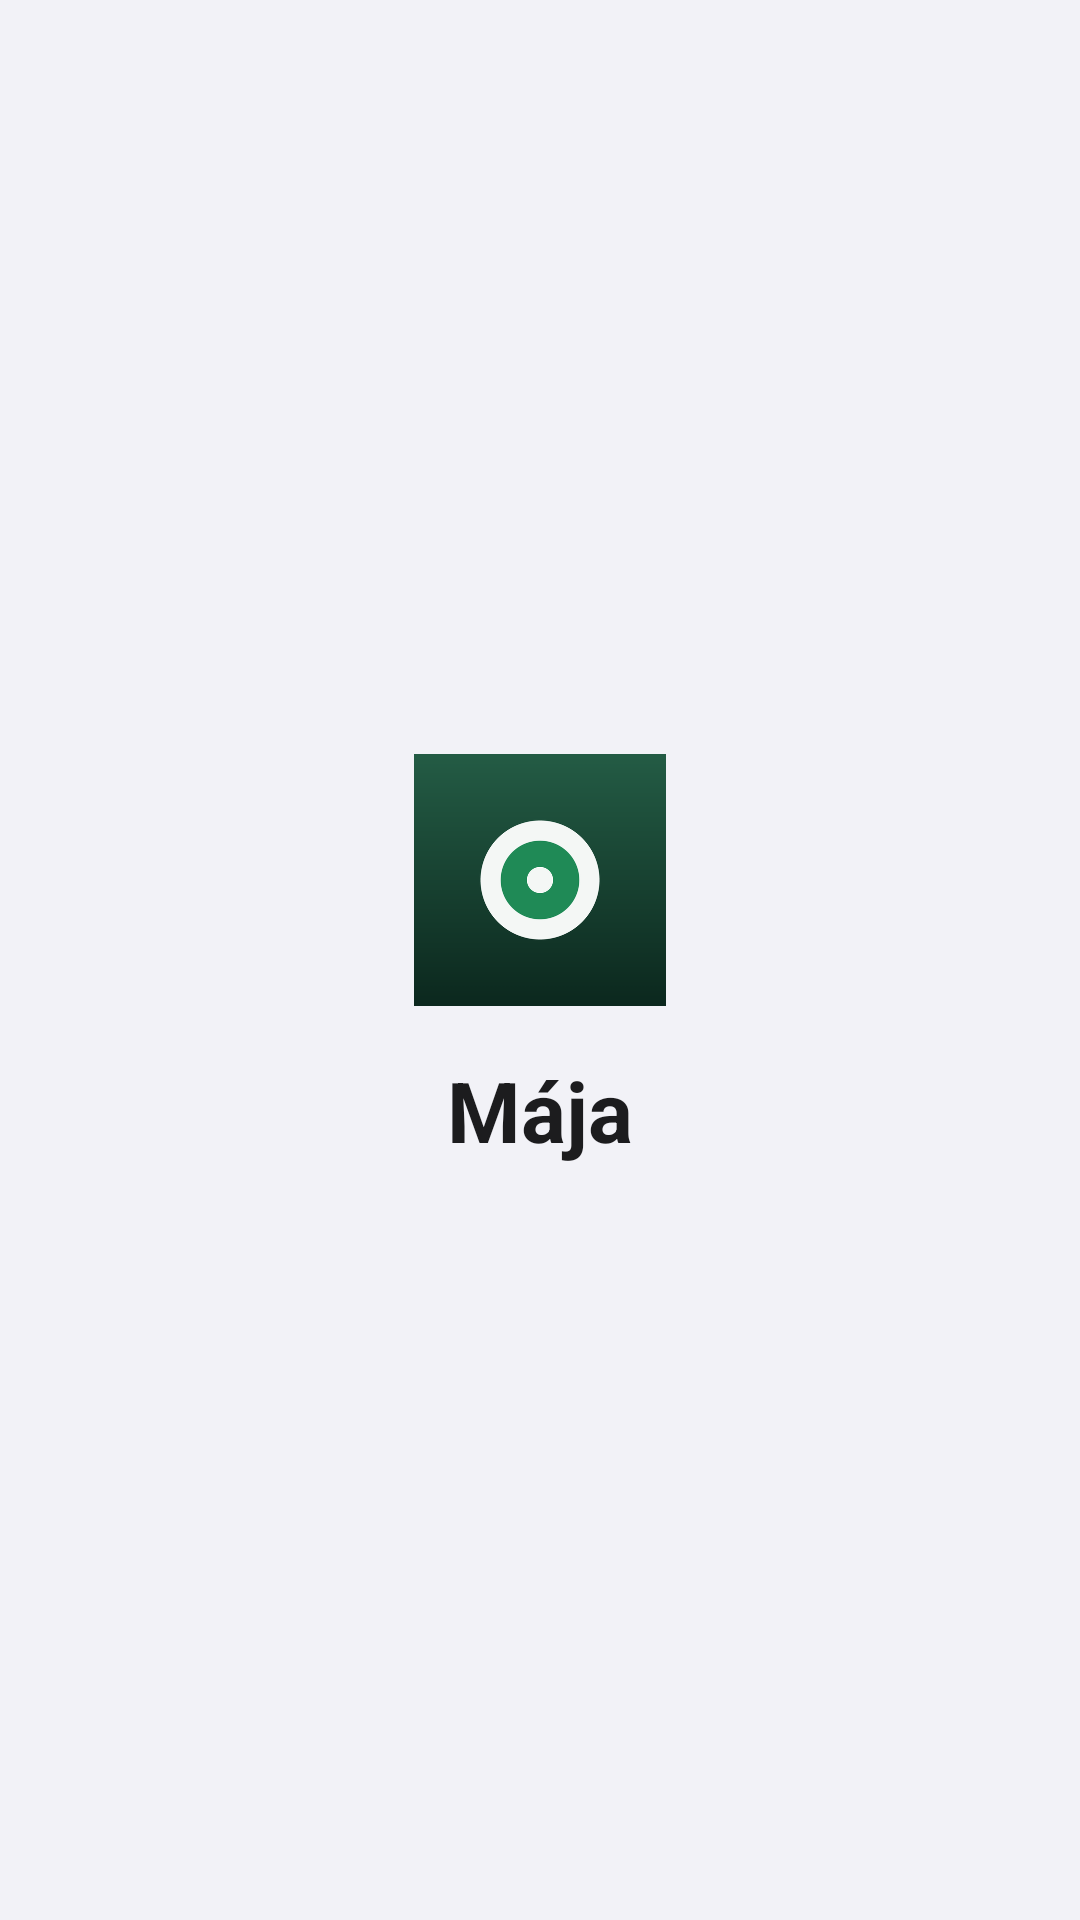

The Android layout XML behind this screen, and the referenced resources:
<!-- AndroidManifest.xml: application theme Theme.Maja -->
<!-- res/layout/activity_launch.xml -->
<?xml version="1.0" encoding="utf-8"?>
<LinearLayout xmlns:android="http://schemas.android.com/apk/res/android"
    android:layout_width="match_parent"
    android:layout_height="match_parent"
    android:gravity="center"
    android:orientation="vertical"
    android:padding="32dp">

    <ImageView
        android:layout_width="84dp"
        android:layout_height="84dp"
        android:contentDescription="@string/app_name"
        android:src="@drawable/ic_launcher" />

    <TextView
        android:layout_width="wrap_content"
        android:layout_height="wrap_content"
        android:layout_marginTop="16dp"
        android:text="@string/app_name"
        android:textColor="@color/text"
        android:textSize="28sp"
        android:textStyle="bold" />
</LinearLayout>
<!-- resources referenced by this layout -->
<resources>
  <color name="text">#1C1C1E</color>
  <!-- drawable ic_launcher: png bitmap (drawable-nodpi, 21184 bytes) -->
  <string name="app_name">Mája</string>
  <style name="Theme.Maja" parent="Theme.AppCompat.DayNight.NoActionBar">
          <item name="colorAccent">@color/tint</item>
          <item name="android:statusBarColor">@color/bg</item>
          <item name="android:navigationBarColor">@color/bg</item>
          <item name="android:windowBackground">@color/bg</item>
          <item name="android:windowLightStatusBar">true</item>
          <item name="android:windowOptOutEdgeToEdgeEnforcement">true</item>
      </style>
  <color name="tint">#007AFF</color>
  <color name="bg">#F2F2F7</color>
</resources>
